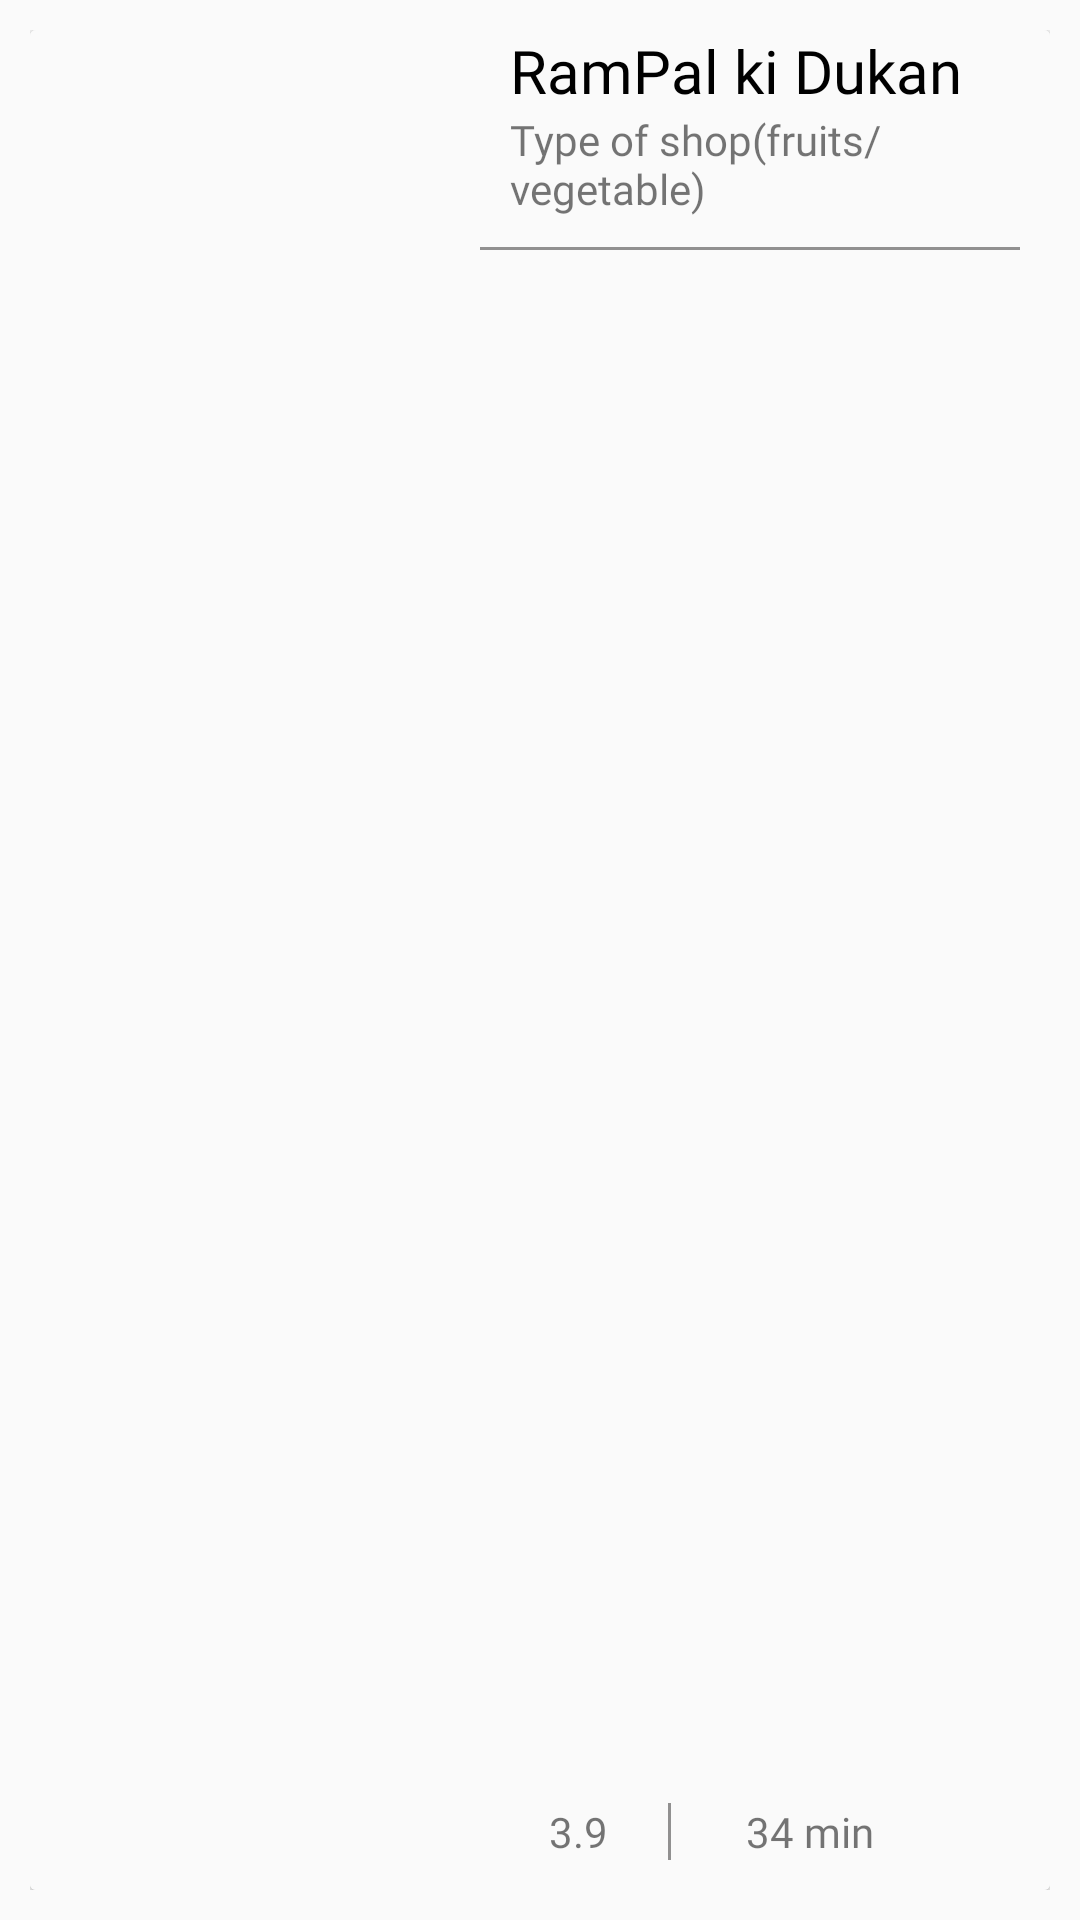

Layout XML and referenced resources for this Android screen:
<!-- AndroidManifest.xml: application theme AppTheme -->
<!-- res/layout/shops_cardview.xml -->
<?xml version="1.0" encoding="utf-8"?>
<RelativeLayout xmlns:android="http://schemas.android.com/apk/res/android"
    xmlns:app="http://schemas.android.com/apk/res-auto"
    android:layout_width="match_parent"
    android:layout_height="150dp"
    android:background="@color/lightWhite"
    android:clickable="true"
    android:foreground="?android:attr/selectableItemBackground"
    android:foregroundTint="@color/colorAccent"
    android:padding="10dp">

    <androidx.cardview.widget.CardView
        android:layout_width="match_parent"
        android:layout_height="match_parent"
        >

        <RelativeLayout
            android:layout_width="match_parent"
            android:layout_height="match_parent"
            android:background="@color/lightWhite">

            <ImageView
                android:id="@+id/shop_image"
                android:layout_width="140dp"
                android:layout_height="match_parent"
                android:scaleType="centerCrop"
                android:src="@drawable/vegetables" />

            <TextView
                android:id="@+id/shop_name"
                android:layout_width="wrap_content"
                android:layout_height="wrap_content"
                android:layout_alignParentRight="true"
                android:layout_marginLeft="20dp"
                android:layout_toRightOf="@+id/shop_image"
                android:text="RamPal ki Dukan"
                android:textColor="@color/black"
                android:textSize="20sp"
                app:fontFamily="@font/cairo_semibold" />

            <TextView
                android:id="@+id/shop_genre"
                android:layout_width="wrap_content"
                android:layout_height="wrap_content"
                android:layout_below="@+id/shop_name"
                android:layout_marginLeft="20dp"
                android:layout_toRightOf="@+id/shop_image"
                android:fontFamily="@font/cairo_semibold"
                android:text="Type of shop(fruits/vegetable)" />

            <View
                android:layout_width="match_parent"
                android:layout_height="1dp"
                android:layout_below="@id/shop_genre"
                android:layout_margin="10dp"
                android:layout_toRightOf="@+id/shop_image"
                android:background="@color/grey" />

            <LinearLayout
                android:layout_width="wrap_content"
                android:layout_height="wrap_content"
                android:layout_alignParentBottom="true"
                android:layout_margin="10dp"
                android:layout_toRightOf="@+id/shop_image"
                android:orientation="horizontal">
                <ImageView
                    android:layout_width="13dp"
                    android:layout_height="13dp"
                    android:src="@drawable/star_icon"
                    android:tint="@color/grey"
                    android:layout_gravity="center_vertical"
                    android:layout_marginRight="10dp"/>
                <TextView
                    android:id="@+id/shop_rating"
                    android:layout_width="wrap_content"
                    android:layout_height="wrap_content"
                    android:text="3.9"
                    android:fontFamily="@font/cairo_semibold"/>
                <View
                    android:layout_width="1dp"
                    android:layout_height="match_parent"
                    android:background="@color/grey"
                    android:layout_marginLeft="20dp"/>

                <TextView
                    android:id="@+id/shop_distance_time"
                    android:layout_width="wrap_content"
                    android:layout_height="wrap_content"
                    android:text="34 min"
                    android:fontFamily="@font/cairo_semibold"
                    android:layout_marginLeft="25dp"/>


            </LinearLayout>
        </RelativeLayout>


    </androidx.cardview.widget.CardView>


</RelativeLayout>
<!-- resources referenced by this layout -->
<resources>
  <color name="black">#000000</color>
  <color name="colorAccent">#2C135A</color>
  <color name="grey">#919090</color>
  <color name="lightWhite">#FAFAFA</color>
  <style name="AppTheme" parent="Theme.MaterialComponents.Light.NoActionBar.Bridge">
          
          <item name="colorPrimary">#D60049</item>
          <item name="colorPrimaryDark">@color/colorPrimaryDark</item>
          <item name="colorAccent">@color/colorPrimary</item>
      </style>
  <color name="colorPrimaryDark">#650077</color>
  <color name="colorPrimary">#A200BD</color>
</resources>
